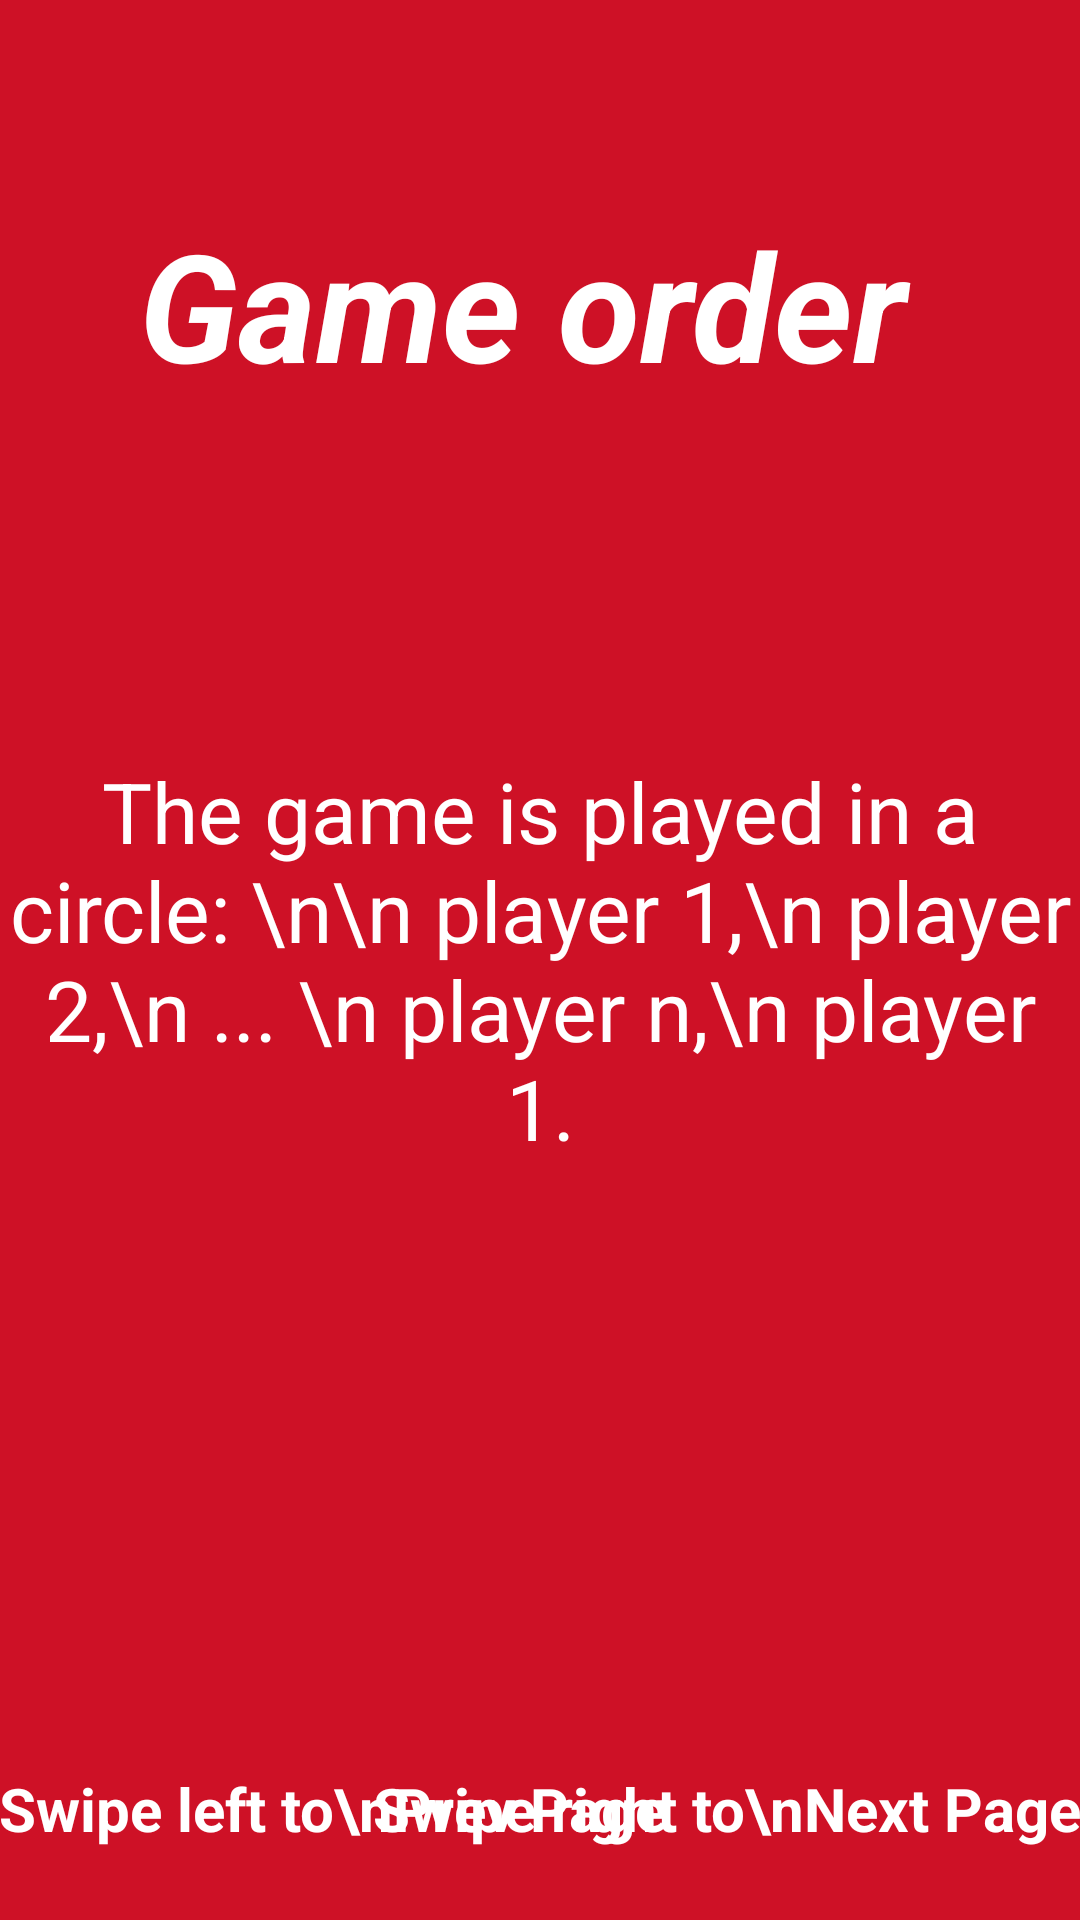

Here is an Android app screen rendered from its layout file. Give the layout XML and the strings, colors and styles it references.
<!-- AndroidManifest.xml: application theme Theme.MexicanGame -->
<!-- res/layout/game_order.xml -->
<?xml version="1.0" encoding="utf-8"?>
<RelativeLayout xmlns:android="http://schemas.android.com/apk/res/android"
    android:orientation="vertical" android:layout_width="match_parent"
    android:background="@color/mexico_red"

    android:layout_height="match_parent">

    <TextView
        android:id="@+id/main_textview_greeting"
        android:layout_width="fill_parent"
        android:layout_height="wrap_content"
        android:padding="8dp"
        android:text="Game order "
        android:textSize="50dp"
        android:textColor="@android:color/white"
        android:gravity="center"
        android:layout_marginTop="60dp"
        android:layout_marginBottom="210dp"
        android:textStyle="italic|bold"
        />

    <TextView
        android:layout_width="wrap_content"
        android:layout_height="wrap_content"
        android:text="The game is played in a circle: \n\n player 1,\n player 2,\n ... \n player n,\n player 1."
        android:layout_gravity="center"
        android:textAlignment="center"
        android:textSize="28sp"
        android:textColor="@color/white"
        android:layout_centerVertical="true"
        android:layout_centerHorizontal="true"
        android:id="@+id/textView" />

    <TextView
        android:layout_width="wrap_content"
        android:layout_height="wrap_content"
        android:text="Swipe left to\nPrev Page"
        android:layout_gravity="center_horizontal"
        android:textSize="20sp"
        android:textColor="@android:color/white"
        android:textStyle="bold"
        android:minLines="2"
        android:id="@+id/textView2"
        android:padding="@dimen/activity_horizontal_margin"
        android:layout_alignParentBottom="true"
        android:layout_alignParentLeft="true"
        android:layout_alignParentStart="true" />

    <TextView
        android:layout_width="wrap_content"
        android:layout_height="wrap_content"
        android:text="Swipe right to\nNext Page"
        android:layout_gravity="center_horizontal"
        android:textSize="20sp"
        android:textColor="@android:color/white"
        android:textStyle="bold"
        android:padding="@dimen/activity_horizontal_margin"
        android:minLines="2"
        android:id="@+id/textView3"
        android:layout_alignTop="@+id/textView2"
        android:layout_alignParentRight="true"
        android:layout_alignParentEnd="true" />

</RelativeLayout>
<!-- resources referenced by this layout -->
<resources>
  <color name="mexico_red">#CE1126</color>
  <color name="white">#FFFFFFFF</color>
  <style name="Theme.MexicanGame" parent="Theme.AppCompat.Light.NoActionBar">
          
          <item name="colorPrimary">@color/purple_500</item>
          <item name="colorPrimaryVariant">@color/purple_700</item>
          <item name="colorOnPrimary">@color/white</item>
          
          <item name="colorSecondary">@color/teal_200</item>
          <item name="colorSecondaryVariant">@color/teal_700</item>
          <item name="colorOnSecondary">@color/black</item>
          
          <item name="android:statusBarColor">@color/beige</item>
          
      </style>
  <color name="purple_500">#FF6200EE</color>
  <color name="purple_700">#FF3700B3</color>
  <color name="teal_200">#FF03DAC5</color>
  <color name="teal_700">#FF018786</color>
  <color name="black">#424242</color>
  <color name="beige">#FCD9AF</color>
</resources>
